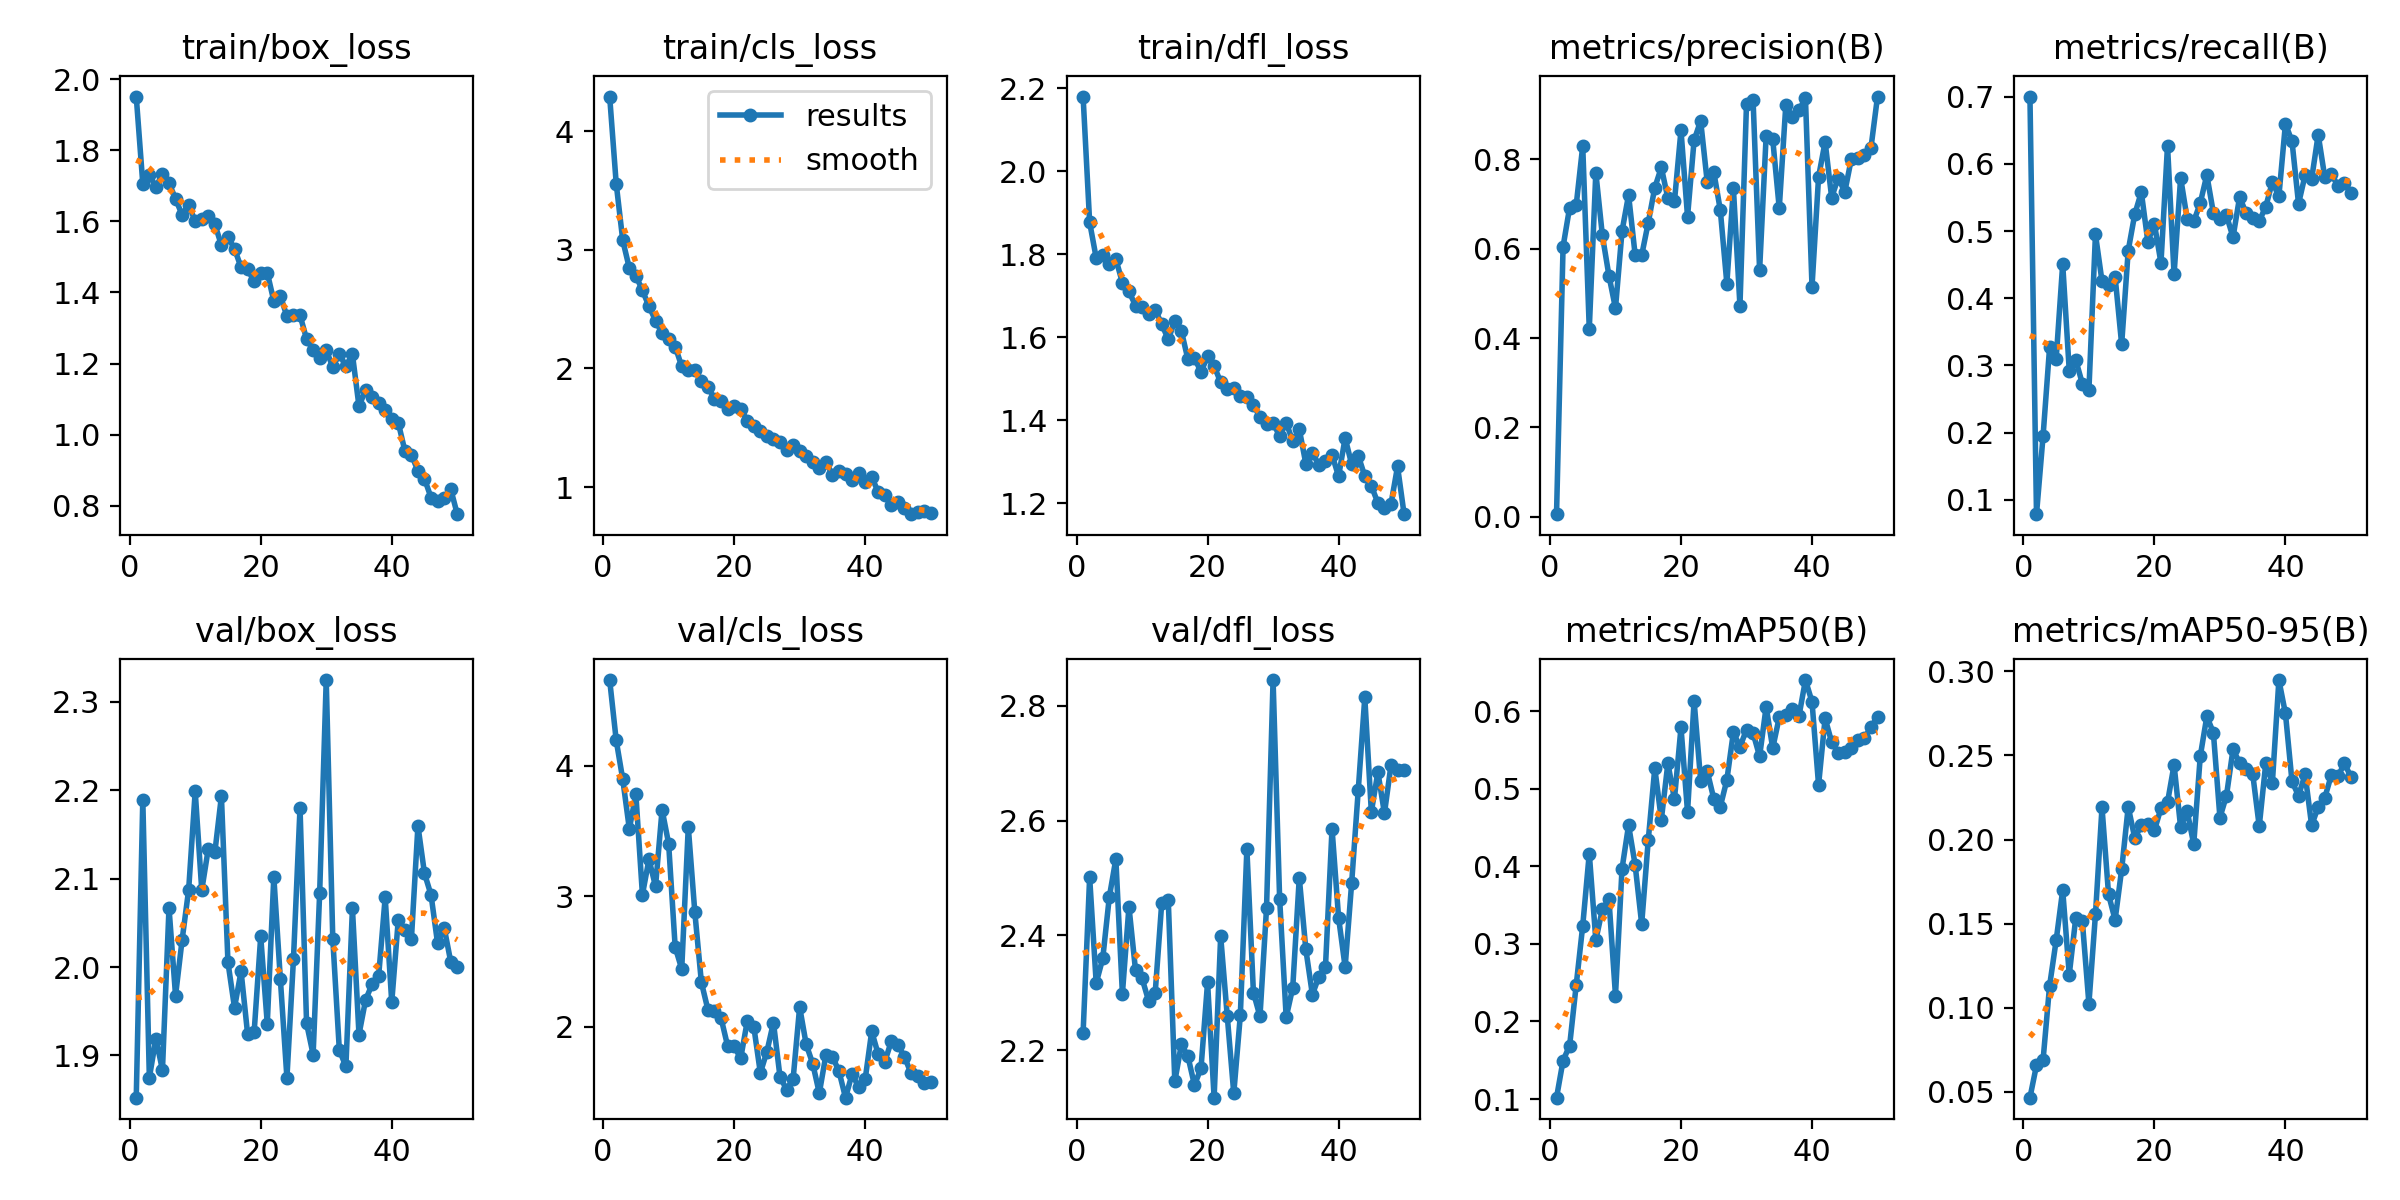

Data behind this chart, as committed beside it:
epoch, time, train/box_loss, train/cls_loss, train/dfl_loss, metrics/precision(B), metrics/recall(B), metrics/mAP50(B), metrics/mAP50-95(B), val/box_loss, val/cls_loss, val/dfl_loss, lr/pg0, lr/pg1, lr/pg2
1, 195.5, 1.951, 4.293, 2.18, 0.00561, 0.7, 0.1018, 0.04659, 1.852, 4.658, 2.23, 0.0002272, 0.0002272, 0.0002272
2, 400.2, 1.706, 3.557, 1.877, 0.6045, 0.07883, 0.1496, 0.06588, 2.19, 4.195, 2.501, 0.0004544, 0.0004544, 0.0004544
3, 590.1, 1.729, 3.079, 1.791, 0.6922, 0.1946, 0.1689, 0.06883, 1.875, 3.896, 2.317, 0.0006722, 0.0006722, 0.0006722
4, 784, 1.698, 2.846, 1.797, 0.697, 0.327, 0.2466, 0.1131, 1.919, 3.517, 2.36, 0.000855, 0.000855, 0.000855
5, 975, 1.732, 2.782, 1.776, 0.8298, 0.3098, 0.3235, 0.14, 1.884, 3.78, 2.467, 0.000837, 0.000837, 0.000837
6, 1172, 1.707, 2.658, 1.789, 0.4201, 0.4509, 0.4166, 0.17, 2.067, 3.013, 2.533, 0.000819, 0.000819, 0.000819
7, 1366, 1.664, 2.525, 1.732, 0.7704, 0.2924, 0.3051, 0.1197, 1.968, 3.284, 2.299, 0.000801, 0.000801, 0.000801
8, 1556, 1.618, 2.404, 1.711, 0.6296, 0.3078, 0.3445, 0.1536, 2.031, 3.076, 2.45, 0.000783, 0.000783, 0.000783
9, 1754, 1.647, 2.297, 1.677, 0.5397, 0.273, 0.3577, 0.1513, 2.087, 3.664, 2.34, 0.000765, 0.000765, 0.000765
10, 1945, 1.6, 2.246, 1.673, 0.4665, 0.2632, 0.2335, 0.1024, 2.199, 3.404, 2.325, 0.000747, 0.000747, 0.000747
11, 2140, 1.608, 2.185, 1.655, 0.6394, 0.495, 0.397, 0.1555, 2.087, 2.61, 2.286, 0.000729, 0.000729, 0.000729
12, 2336, 1.615, 2.018, 1.667, 0.7202, 0.4253, 0.4531, 0.2191, 2.134, 2.443, 2.299, 0.000711, 0.000711, 0.000711
13, 2532, 1.592, 1.991, 1.632, 0.5864, 0.4195, 0.4019, 0.1673, 2.13, 3.531, 2.456, 0.000693, 0.000693, 0.000693
14, 2728, 1.533, 1.989, 1.595, 0.5853, 0.4319, 0.3258, 0.1523, 2.193, 2.877, 2.462, 0.000675, 0.000675, 0.000675
15, 2921, 1.555, 1.895, 1.639, 0.658, 0.3315, 0.4336, 0.1822, 2.005, 2.34, 2.146, 0.000657, 0.000657, 0.000657
16, 3112, 1.523, 1.846, 1.615, 0.7367, 0.4709, 0.5266, 0.2194, 1.954, 2.13, 2.21, 0.000639, 0.000639, 0.000639
17, 3294, 1.471, 1.741, 1.547, 0.7819, 0.525, 0.4603, 0.201, 1.995, 2.123, 2.19, 0.000621, 0.000621, 0.000621
18, 3480, 1.466, 1.725, 1.55, 0.7127, 0.5578, 0.5329, 0.2084, 1.924, 2.067, 2.139, 0.000603, 0.000603, 0.000603
19, 3666, 1.431, 1.656, 1.517, 0.7057, 0.4841, 0.4867, 0.2091, 1.927, 1.853, 2.169, 0.000585, 0.000585, 0.000585
20, 3850, 1.456, 1.688, 1.554, 0.8651, 0.5103, 0.5791, 0.2055, 2.035, 1.85, 2.318, 0.000567, 0.000567, 0.000567
21, 4030, 1.456, 1.658, 1.531, 0.6717, 0.4526, 0.4701, 0.2187, 1.936, 1.758, 2.118, 0.000549, 0.000549, 0.000549
22, 4211, 1.376, 1.561, 1.492, 0.8427, 0.627, 0.6134, 0.2221, 2.102, 2.042, 2.399, 0.000531, 0.000531, 0.000531
23, 4392, 1.391, 1.519, 1.476, 0.8863, 0.4353, 0.5106, 0.2444, 1.986, 2.001, 2.26, 0.000513, 0.000513, 0.000513
24, 4573, 1.333, 1.47, 1.478, 0.7501, 0.5792, 0.5227, 0.2073, 1.875, 1.646, 2.125, 0.000495, 0.000495, 0.000495
25, 4752, 1.337, 1.433, 1.458, 0.7724, 0.5183, 0.4874, 0.2168, 2.009, 1.809, 2.261, 0.000477, 0.000477, 0.000477
26, 4942, 1.336, 1.405, 1.455, 0.6866, 0.5142, 0.477, 0.1972, 2.18, 2.032, 2.55, 0.000459, 0.000459, 0.000459
27, 5129, 1.269, 1.381, 1.438, 0.522, 0.5417, 0.5114, 0.2495, 1.936, 1.616, 2.301, 0.000441, 0.000441, 0.000441
28, 5318, 1.239, 1.312, 1.407, 0.7349, 0.5833, 0.573, 0.2731, 1.901, 1.518, 2.259, 0.000423, 0.000423, 0.000423
29, 5503, 1.215, 1.357, 1.391, 0.4719, 0.527, 0.554, 0.2635, 2.084, 1.598, 2.447, 0.0004051, 0.0004051, 0.0004051
30, 5692, 1.238, 1.308, 1.393, 0.9241, 0.5173, 0.5764, 0.213, 2.325, 2.151, 2.845, 0.0003871, 0.0003871, 0.0003871
31, 5877, 1.19, 1.261, 1.363, 0.934, 0.5231, 0.572, 0.2261, 2.032, 1.864, 2.464, 0.0003691, 0.0003691, 0.0003691
32, 6059, 1.227, 1.212, 1.394, 0.552, 0.4908, 0.5419, 0.2536, 1.906, 1.716, 2.258, 0.0003511, 0.0003511, 0.0003511
33, 6242, 1.192, 1.163, 1.35, 0.8527, 0.5504, 0.6059, 0.2456, 1.888, 1.491, 2.309, 0.0003331, 0.0003331, 0.0003331
34, 6425, 1.226, 1.215, 1.379, 0.8454, 0.5267, 0.5524, 0.2419, 2.066, 1.781, 2.501, 0.0003151, 0.0003151, 0.0003151
35, 6606, 1.08, 1.102, 1.295, 0.6906, 0.5196, 0.5924, 0.2391, 1.924, 1.771, 2.376, 0.0002971, 0.0002971, 0.0002971
36, 6792, 1.126, 1.135, 1.322, 0.9215, 0.5148, 0.5948, 0.2079, 1.963, 1.659, 2.297, 0.0002791, 0.0002791, 0.0002791
37, 6971, 1.105, 1.108, 1.292, 0.8948, 0.5364, 0.6034, 0.2454, 1.981, 1.456, 2.328, 0.0002611, 0.0002611, 0.0002611
38, 7153, 1.088, 1.062, 1.302, 0.9106, 0.5728, 0.5935, 0.2335, 1.99, 1.637, 2.346, 0.0002431, 0.0002431, 0.0002431
39, 7339, 1.07, 1.123, 1.317, 0.9363, 0.5518, 0.6403, 0.2948, 2.079, 1.538, 2.586, 0.0002251, 0.0002251, 0.0002251
40, 7527, 1.044, 1.039, 1.265, 0.5151, 0.6594, 0.6122, 0.2749, 1.96, 1.596, 2.431, 0.0002071, 0.0002071, 0.0002071
41, 7710, 1.034, 1.086, 1.358, 0.7604, 0.6336, 0.505, 0.2346, 2.054, 1.965, 2.345, 0.0001891, 0.0001891, 0.0001891
42, 7894, 0.9553, 0.9562, 1.294, 0.8393, 0.5406, 0.591, 0.226, 2.042, 1.787, 2.492, 0.0001711, 0.0001711, 0.0001711
43, 8078, 0.9439, 0.937, 1.315, 0.7144, 0.583, 0.5601, 0.2387, 2.031, 1.732, 2.653, 0.0001531, 0.0001531, 0.0001531
44, 8263, 0.8983, 0.8487, 1.265, 0.759, 0.5774, 0.5467, 0.2084, 2.16, 1.89, 2.815, 0.0001351, 0.0001351, 0.0001351
45, 8450, 0.8761, 0.8766, 1.242, 0.727, 0.6433, 0.5472, 0.2194, 2.106, 1.861, 2.615, 0.0001171, 0.0001171, 0.0001171
46, 8637, 0.8235, 0.8239, 1.201, 0.8008, 0.5804, 0.5526, 0.2248, 2.082, 1.77, 2.685, 9.9081e-05, 9.9081e-05, 9.9081e-05
47, 8817, 0.8126, 0.7715, 1.189, 0.8033, 0.5846, 0.5625, 0.2382, 2.027, 1.643, 2.613, 8.10828e-05, 8.10828e-05, 8.10828e-05
48, 9000, 0.8228, 0.792, 1.199, 0.8092, 0.5676, 0.5654, 0.2375, 2.045, 1.62, 2.697, 6.30846e-05, 6.30846e-05, 6.30846e-05
49, 9182, 0.848, 0.7952, 1.289, 0.8262, 0.5716, 0.5796, 0.2452, 2.006, 1.572, 2.688, 4.50864e-05, 4.50864e-05, 4.50864e-05
50, 9367, 0.7768, 0.7798, 1.174, 0.9406, 0.5567, 0.5927, 0.2373, 2, 1.579, 2.688, 2.70882e-05, 2.70882e-05, 2.70882e-05
